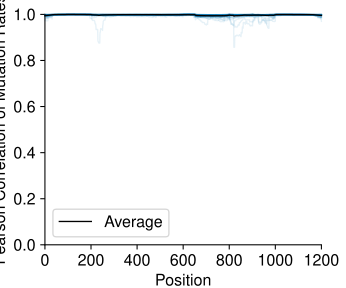

The file beside this chart, header and first rows:
Position, 0, 1, 2, 3, 4, 5, 6, 7, 8, 9, 10, 11, 12, 13, 14, 15, 16, 17, 18, 19, 20, 21, 22
1, 0.9961, 0.9942, 0.9976, 0.9965, 0.999, 0.9953, 0.9973, 0.9945, 0.9922, 0.9992, 0.9722, , 1.0, 0.9975, 0.999, 0.9921, 0.9985, 0.9956, 0.998, 0.9972, 0.9997, 0.9982, 0.9951
2, 0.9961, 0.9942, 0.9976, 0.996, 0.999, 0.9953, 0.9973, 0.9945, 0.9922, 0.9992, 0.9722, , 1.0, 0.9975, 0.999, 0.9921, 0.9985, 0.9956, 0.998, 0.9972, 0.9997, 0.9982, 0.9951
3, 0.9962, 0.9941, 0.9976, 0.996, 0.999, 0.9953, 0.998, 0.9945, 0.9922, 0.9992, 0.9722, , 1.0, 0.9975, 0.999, 0.9921, 0.9985, 0.9956, 0.998, 0.9972, 0.9997, 0.9982, 0.9951
4, 0.9962, 0.9941, 0.9976, 0.996, 0.999, 0.9953, 0.998, 0.9945, 0.9922, 0.9992, 0.9722, , 1.0, 0.9975, 0.9991, 0.9921, 0.9984, 0.9961, 0.998, 0.9972, 0.9997, 0.9979, 0.9951
5, 0.9968, 0.9941, 0.9976, 0.9963, 0.999, 0.9953, 0.9982, 0.9945, 0.9922, 0.9992, 0.9722, , 1.0, 0.9975, 0.9988, 0.9921, 0.9984, 0.9961, 0.998, 0.9972, 0.9997, 0.9978, 0.9951
6, 0.9968, 0.9942, 0.9976, 0.9961, 0.999, 0.9953, 0.9982, 0.9945, 0.9922, 0.9992, 0.9722, , 1.0, 0.9975, 0.9988, 0.9921, 0.9985, 0.9964, 0.998, 0.9972, 0.9997, 0.9978, 0.9958
7, 0.9968, 0.9942, 0.9976, 0.9962, 0.999, 0.9953, 0.9983, 0.9945, 0.9922, 0.9992, 0.9722, , 1.0, 0.9975, 0.9988, 0.9921, 0.9985, 0.9964, 0.998, 0.9972, 0.9995, 0.9978, 0.9958
8, 0.9969, 0.9984, 0.9976, 0.9962, 0.999, 0.9953, 0.9983, 0.9945, 0.9922, 0.9992, 0.9722, 0.998, 0.9853, 0.9975, 0.9988, 0.9921, 0.9985, 0.9961, 0.998, 0.9972, 0.9995, 0.9978, 0.9958
9, 0.9955, 0.9984, 0.9976, 0.9964, 0.999, 0.9953, 0.9983, 0.9945, 0.9922, 0.9992, 0.9722, 0.9982, 0.9853, 0.9975, 0.9988, 0.9921, 0.9985, 0.9961, 0.998, 0.9972, 0.9995, 0.998, 0.9958
10, 0.9955, 0.9985, 0.9976, 0.9964, 0.999, 0.9953, 0.9985, 0.9945, 0.9922, 0.9992, 0.9722, 0.9982, 0.9853, 0.9975, 0.9992, 0.9921, 0.9985, 0.9962, 0.998, 0.9972, 0.9994, 0.998, 0.9968
11, 0.9954, 0.9985, 0.9976, 0.9965, 0.999, 0.9953, 0.9985, 0.9945, 0.9922, 0.9992, 0.9722, 0.9982, 0.9853, 0.9975, 0.9992, 0.9996, 0.9985, 0.9962, 0.998, 0.9972, 0.9994, 0.998, 0.9968
12, 0.9954, 0.9985, 0.9976, 0.9965, 0.999, 0.9953, 0.9985, 0.9945, 0.9922, 0.9992, 0.9722, 0.9982, 0.9853, 0.9975, 0.9992, 0.9996, 0.9985, 0.9962, 0.998, 0.9972, 0.9994, 0.998, 0.9972
13, 0.9955, 0.9985, 0.9976, 0.9965, 0.999, 0.9953, 0.9986, 0.9945, 0.9922, 0.9992, 0.9722, 0.9982, 0.9853, 0.9975, 0.9992, 0.9996, 0.9985, 0.9967, 0.998, 0.9972, 0.9991, 0.9979, 0.9974
14, 0.9962, 0.9985, 0.9976, 0.9967, 0.999, 0.9953, 0.9985, 0.9945, 0.9922, 0.9992, 0.9993, 0.9982, 0.9858, 0.9975, 0.9992, 0.9996, 0.9985, 0.9969, 0.998, 0.9972, 0.9992, 0.9979, 0.9974
15, 0.9964, 0.9985, 0.9969, 0.9966, 0.999, 0.9953, 0.9985, 0.9945, 0.9922, 0.9992, 0.9993, 0.9982, 0.9858, 0.9975, 0.9992, 0.9996, 0.9985, 0.9971, 0.998, 0.9972, 0.9992, 0.9979, 0.9974
16, 0.9964, 0.9985, 0.9963, 0.9966, 0.999, 0.9953, 0.9985, 0.9945, 0.9922, 0.9994, 0.999, 0.9982, 0.9858, 0.9975, 0.9992, 0.9996, 0.9985, 0.9971, 0.998, 0.9972, 0.9991, 0.9979, 0.9976
17, 0.9964, 0.9985, 0.9963, 0.9966, 0.999, 0.9953, 0.9985, 0.9945, 0.9922, 0.9994, 0.9991, 0.9982, 0.9858, 0.9975, 0.9992, 0.9996, 0.9986, 0.9971, 0.998, 0.9972, 0.9991, 0.9979, 0.9976
18, 0.9964, 0.9985, 0.9963, 0.9964, 0.9996, 0.9953, 0.9985, 0.9945, 0.9922, 0.9994, 0.9991, 0.9983, 0.9858, 0.9975, 0.9992, 0.9996, 0.9987, 0.9973, 0.998, 0.9983, 0.9991, 0.9979, 0.9976
19, 0.9964, 0.9985, 0.9963, 0.9964, 0.9997, 0.9953, 0.9985, 0.9945, 0.9922, 0.9994, 0.999, 0.9983, 0.9858, 0.9975, 0.9992, 0.9996, 0.9987, 0.9974, 0.998, 0.9987, 0.9989, 0.9979, 0.9976
20, 0.9964, 0.9985, 0.9963, 0.9964, 0.9997, 0.9953, 0.9985, 0.9945, 0.9922, 0.9994, 0.999, 0.9983, 0.9858, 0.9975, 0.9992, 0.9996, 0.9987, 0.9974, 0.998, 0.9987, 0.9989, 0.9979, 0.9976
21, 0.9966, 0.9985, 0.9963, 0.9964, 0.9997, 0.9953, 0.9985, 0.9945, 0.9922, 0.9994, 0.999, 0.9983, 0.9858, 0.9975, 0.9992, 0.9996, 0.9987, 0.9976, 0.998, 0.9988, 0.9989, 0.9979, 0.9976
22, 0.9966, 0.9985, 0.9963, 0.9963, 0.9997, 0.9953, 0.9985, 0.9945, 0.9985, 0.9994, 0.999, 0.9983, 0.9858, 0.9975, 0.9992, 0.9996, 0.9987, 0.9976, 0.998, 0.9988, 0.9989, 0.9979, 0.9976
23, 0.9966, 0.9985, 0.9963, 0.9963, 0.9997, 0.9953, 0.9986, 0.9945, 0.9985, 0.9994, 0.999, 0.9983, 0.9858, 0.9982, 0.9992, 0.9996, 0.9987, 0.9976, 0.998, 0.9988, 0.999, 0.9979, 0.9976
24, 0.9967, 0.9985, 0.9963, 0.9969, 0.9997, 0.9985, 0.9987, 0.9945, 0.9985, 0.9994, 0.999, 0.9981, 0.9858, 0.9982, 0.9992, 0.9996, 0.9992, 0.9977, 0.998, 0.9988, 0.999, 0.9979, 0.9976
25, 0.9967, 0.9985, 0.9965, 0.9969, 0.9997, 0.9987, 0.9987, 0.9945, 0.9987, 0.9994, 0.9988, 0.998, 0.9858, 0.9982, 0.9992, 0.9996, 0.9992, 0.9977, 0.998, 0.9993, 0.999, 0.9979, 0.9977
26, 0.9967, 0.9985, 0.9965, 0.9969, 0.9997, 0.9987, 0.9987, 0.9989, 0.9987, 0.9994, 0.9989, 0.9982, 0.9858, 0.9982, 0.9992, 0.9996, 0.9992, 0.9978, 0.998, 0.9993, 0.999, 0.9979, 0.9976
27, 0.9967, 0.9985, 0.9965, 0.9969, 0.9997, 0.9987, 0.9987, 0.9993, 0.9987, 0.9994, 0.9989, 0.9982, 0.9858, 0.9986, 0.9992, 0.9996, 0.9992, 0.998, 0.998, 0.9993, 0.999, 0.9979, 0.9976
28, 0.9968, 0.9994, 0.9967, 0.9969, 0.9997, 0.9987, 0.9987, 0.9993, 0.9986, 0.9994, 0.9989, 0.9982, 0.9858, 0.9996, 0.9992, 0.9996, 0.9992, 0.998, 0.998, 0.9993, 0.999, 0.9978, 0.9976
29, 0.9976, 0.9994, 0.9967, 0.997, 0.9997, 0.9987, 0.9988, 0.9993, 0.9987, 0.9994, 0.9989, 0.9982, 0.9858, 0.9996, 0.9992, 0.9996, 0.9992, 0.9981, 0.9987, 0.9993, 0.9992, 0.9979, 0.9977
30, 0.9976, 0.9994, 0.9967, 0.997, 0.9997, 0.9987, 0.9988, 0.9994, 0.9987, 0.9993, 0.9994, 0.9982, 0.9858, 0.9996, 0.9992, 0.9996, 0.9992, 0.9981, 0.9988, 0.9993, 0.9992, 0.9979, 0.9977
31, 0.9988, 0.9994, 0.997, 0.9969, 0.9997, 0.9987, 0.9988, 0.9994, 0.9987, 0.9994, 0.9994, 0.9982, 0.9794, 0.9996, 0.9995, 0.9996, 0.9992, 0.9981, 0.9988, 0.9993, 0.9992, 0.9979, 0.9979
32, 0.9988, 0.9993, 0.9971, 0.9969, 0.9997, 0.9987, 0.9994, 0.9994, 0.9987, 0.9993, 0.9994, 0.9983, 0.9937, 0.9996, 0.9995, 0.9996, 0.9992, 0.9983, 0.9988, 0.9993, 0.9992, 0.9978, 0.9978
33, 0.9989, 0.9996, 0.9972, 0.9971, 0.9997, 0.9987, 0.9994, 0.9994, 0.9988, 0.9993, 0.9994, 0.9983, 0.9937, 0.9996, 0.9995, 0.9996, 0.9991, 0.9983, 0.9985, 0.9995, 0.9992, 0.9978, 0.9978
34, 0.9989, 0.9996, 0.9972, 0.9971, 0.9997, 0.9987, 0.9994, 0.9994, 0.9989, 0.9993, 0.9994, 0.9984, 0.9955, 0.9995, 0.9986, 0.9986, 0.9995, 0.9981, 0.9985, 0.9995, 0.9996, 0.9977, 0.9978
35, 0.9989, 0.9996, 0.9973, 0.9971, 0.9997, 0.9987, 0.9994, 0.9994, 0.9989, 0.9993, 0.9994, 0.9984, 0.9995, 0.9995, 0.9986, 0.9986, 0.9995, 0.9982, 0.9985, 0.9995, 0.9995, 0.9977, 0.9978
36, 0.9989, 0.9996, 0.9973, 0.9971, 0.9997, 0.9987, 0.9994, 0.9994, 0.9989, 0.9993, 0.9994, 0.9984, 0.9995, 0.9994, 0.9986, 0.9988, 0.9995, 0.9981, 0.9989, 0.9995, 0.9995, 0.9978, 0.9982
37, 0.9989, 0.9996, 0.9973, 0.9991, 0.9997, 0.9987, 0.9994, 0.9994, 0.9989, 0.9993, 0.9995, 0.9984, , 0.9995, 0.9986, 0.9988, 0.9995, 0.9981, 0.9988, 0.9995, 0.9995, 0.9976, 0.9983
38, 0.9988, 0.9997, 0.9991, 0.9991, 0.9997, 0.9988, 0.9994, 0.9994, 0.9989, 0.9994, 0.9996, 0.9984, 0.999, 0.9994, 0.9987, 0.9988, 0.9995, 0.9981, 0.9988, 0.9995, 0.9995, 0.9978, 0.9991
39, 0.9988, 0.9997, 0.9991, 0.999, 0.9997, 0.9988, 0.9995, 0.9994, 0.9989, 0.9992, 0.9995, 0.9984, 0.999, 0.9994, 0.9987, 0.9989, 0.9996, 0.9986, 0.9988, 0.9995, 0.9995, 0.9978, 0.9991
40, 0.9987, 0.9997, 0.9991, 0.9991, 0.9997, 0.9988, 0.9995, 0.9994, 0.9989, 0.9989, 0.9995, 0.9988, 0.999, 0.9994, 0.9987, 0.9989, 0.9996, 0.9986, 0.9989, 0.9995, 0.9995, 0.9978, 0.9991
41, 0.9987, 0.9996, 0.9991, 0.9991, 1, 0.9987, 0.9995, 0.9994, 0.9989, 0.9989, 0.9996, 0.9989, 0.9991, 0.9994, 0.9987, 0.9989, 0.9996, 0.9986, 0.9989, 0.9995, 0.9995, 0.9978, 0.9991
42, 0.9987, 0.9997, 0.9991, 0.9991, 0.9999, 0.9987, 0.9996, 0.999, 0.9989, 0.9989, 0.9996, 0.9989, 0.9991, 0.9994, 0.9987, 0.9989, 0.9999, 0.9986, 0.9989, 0.9996, 0.9995, 0.9983, 0.9991
43, 0.9987, 0.9997, 0.9991, 0.9993, 0.9998, 0.9987, 0.9996, 0.9995, 0.9989, 0.999, 0.9996, 0.9987, 0.9991, 0.9994, 0.9987, 0.9989, 0.9999, 0.9993, 0.9989, 0.9996, 0.9995, 0.9985, 0.9993
44, 0.9987, 0.9997, 0.9991, 0.9993, 0.9998, 0.9988, 0.9994, 0.9994, 0.9989, 0.999, 0.9995, 0.9987, 0.9991, 0.9994, 0.9987, 0.9993, 0.9999, 0.9993, 0.9989, 0.9997, 0.9995, 0.9986, 0.9993
45, 0.9986, 0.9997, 0.9991, 0.9993, 0.9998, 0.9988, 0.9994, 0.9994, 0.9989, 0.999, 0.9996, 0.9988, 0.9991, 0.9994, 0.9987, 0.9994, 0.9999, 0.9993, 0.9989, 0.9997, 0.9995, 0.998, 0.9992
46, 0.9986, 0.9996, 0.9992, 0.9993, 0.9998, 0.9988, 0.9994, 0.9994, 0.9991, 0.999, 0.9996, 0.9988, 0.9991, 0.9993, 0.9987, 0.9994, 0.9998, 0.9992, 0.9989, 0.9997, 0.9995, 0.998, 0.9992
47, 0.9986, 0.9996, 0.9992, 0.9993, 0.9998, 0.9989, 0.9994, 0.9994, 0.9991, 0.999, 0.9996, 0.9988, 0.9991, 0.9994, 0.9987, 0.9994, 0.9998, 0.9993, 0.9989, 0.9997, 0.9995, 0.998, 0.9991
48, 0.9985, 0.9997, 0.9993, 0.9993, 0.9998, 0.9988, 0.9991, 0.9994, 0.9991, 0.999, 0.9996, 0.9989, 0.9991, 0.9994, 0.9988, 0.9995, 0.9998, 0.9992, 0.9989, 0.9997, 0.9995, 0.998, 0.9991
49, 0.9985, 0.9997, 0.9993, 0.9993, 0.9998, 0.9988, 0.9993, 0.9997, 0.9991, 0.999, 0.9996, 0.9994, 0.9991, 0.9994, 0.9989, 0.9996, 0.9999, 0.9993, 0.9989, 0.9997, 0.9995, 0.9982, 0.9991
50, 0.9985, 0.9997, 0.9995, 0.9993, 0.9998, 0.9992, 0.9994, 0.9997, 0.9991, 0.999, 0.9996, 0.9998, 0.9992, 0.9994, 0.9989, 0.9996, 0.9999, 0.9993, 0.9988, 0.9997, 0.9995, 0.9982, 0.9993
51, 0.9985, 0.9997, 0.9994, 0.9992, 0.9998, 0.9991, 0.9993, 0.9997, 0.9991, 0.9991, 0.9996, 0.9992, 0.9992, 0.9994, 0.999, 0.9995, 0.9988, 0.9993, 0.9989, 0.9997, 0.9995, 0.9982, 0.9996
52, 0.9985, 0.9997, 0.9994, 0.9991, 0.9995, 0.9991, 0.9993, 0.9997, 0.9991, 0.9991, 0.9996, 0.9992, 0.9992, 0.9996, 0.999, 0.9997, 0.9988, 0.9995, 0.9989, 0.9997, 0.9996, 0.9982, 0.9996
53, 0.9983, 0.9987, 0.9994, 0.9991, 0.9994, 0.9991, 0.9993, 0.9997, 0.9993, 0.9992, 0.9996, 0.9992, 0.9992, 0.9996, 0.999, 0.9997, 0.9987, 0.9996, 0.9989, 0.9996, 0.9996, 0.9982, 0.9996
54, 0.9997, 0.9987, 0.9995, 0.9992, 0.9994, 0.9992, 0.9993, 0.9997, 0.9992, 0.9992, 0.9996, 0.9992, 0.9992, 0.9996, 0.999, 0.9997, 0.9987, 0.9996, 0.9989, 0.9993, 0.9996, 0.9978, 0.9996
55, 0.9997, 0.9986, 0.9995, 0.999, 0.9994, 0.9992, 0.9992, 0.9997, 0.9992, 0.9992, 0.9996, 0.9992, 0.9992, 0.9996, 0.999, 0.9997, 0.9987, 0.9996, 0.9989, 0.9993, 0.9996, 0.9978, 0.9996
56, 0.9997, 0.9986, 0.9995, 0.999, 0.9994, 0.9992, 0.9992, 0.9997, 0.9998, 0.9992, 0.9996, 0.9992, 0.9992, 0.9996, 0.999, 0.9998, 0.9987, 0.9996, 0.9989, 0.9993, 0.9996, 0.9978, 0.9996
57, 0.9997, 0.9987, 0.9995, 0.999, 0.9994, 0.9992, 0.9992, 0.9997, 0.9994, 0.999, 0.9996, 0.9992, 0.9992, 0.9996, 0.9991, 0.9998, 0.9987, 0.9996, 0.9988, 0.9995, 0.9996, 0.9978, 0.9995
58, 0.9998, 0.9987, 0.9995, 0.999, 0.9994, 0.9993, 0.9992, 0.9997, 0.9994, 0.999, 0.9996, 0.9992, 0.9992, 0.9996, 0.9991, 0.9998, 0.9988, 0.9996, 0.9988, 0.9995, 0.9997, 0.9979, 0.9995
59, 0.9998, 0.9997, 0.9995, 0.9989, 0.9994, 0.9993, 0.9992, 0.9997, 0.9994, 0.999, 0.9996, 0.9992, 0.9992, 0.9996, 0.9991, 0.9998, 0.9988, 0.9995, 0.9988, 0.9995, 0.9997, 0.9979, 0.9995
60, 0.9998, 0.9998, 0.9996, 0.9989, 0.9997, 0.9993, 0.9992, 0.9997, 0.9995, 0.999, 0.9996, 0.9992, 0.9992, 0.9996, 0.9991, 0.9998, 0.9988, 0.9995, 0.9989, 0.9995, 0.9997, 0.9979, 0.9996
... 1,140 more rows
